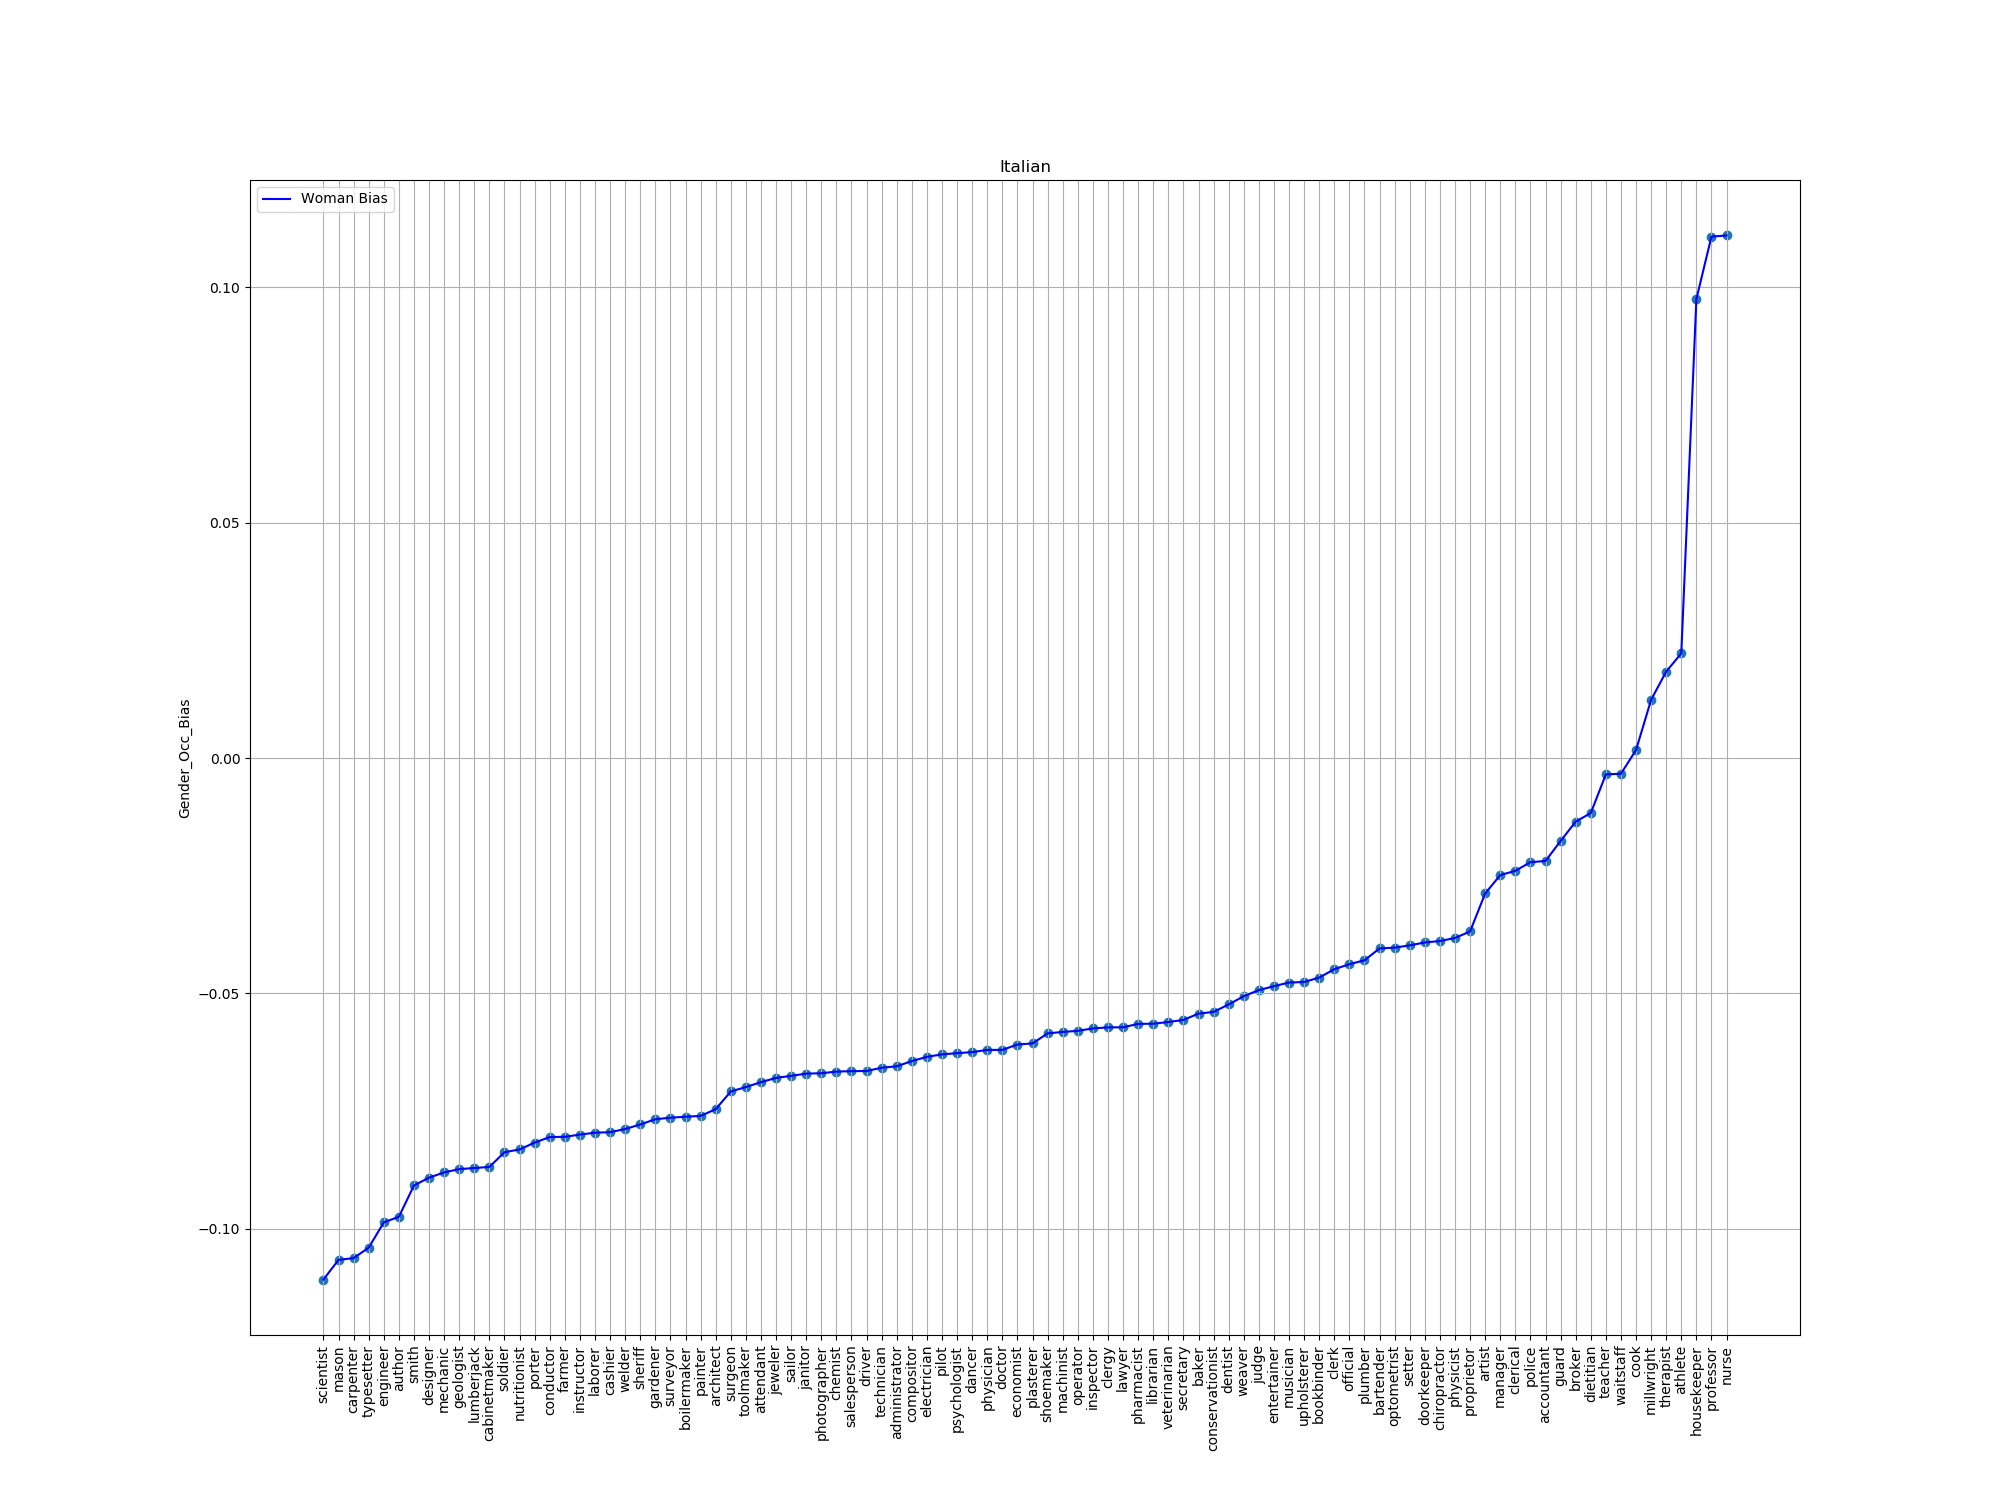

The table this chart was drawn from, first rows:
index, trans, bias
74, scientist, -0.1108
86, mason, -0.1066
78, carpenter, -0.1063
30, typesetter, -0.1041
77, engineer, -0.09868
32, author, -0.09748
21, smith, -0.09084
65, designer, -0.08917
8, mechanic, -0.08806
61, geologist, -0.08736
64, lumberjack, -0.08713
37, cabinetmaker, -0.08689
80, soldier, -0.08377
28, nutritionist, -0.08318
41, porter, -0.08172
39, conductor, -0.08055
52, farmer, -0.08049
66, instructor, -0.08002
2, laborer, -0.07962
4, cashier, -0.07951
99, welder, -0.07884
71, sheriff, -0.07787
95, gardener, -0.07676
9, surveyor, -0.07643
36, boilermaker, -0.07622
83, painter, -0.07605
12, architect, -0.07462
73, surgeon, -0.07086
70, toolmaker, -0.06992
55, attendant, -0.06888
75, jeweler, -0.06798
57, sailor, -0.06754
56, janitor, -0.06706
13, photographer, -0.06699
43, chemist, -0.06663
50, salesperson, -0.06654
96, driver, -0.06651
49, technician, -0.06582
92, administrator, -0.0655
76, compositor, -0.0644
54, electrician, -0.0635
90, pilot, -0.06298
63, psychologist, -0.06272
27, dancer, -0.0625
0, physician, -0.06202
1, doctor, -0.06202
35, economist, -0.06088
68, plasterer, -0.06064
84, shoemaker, -0.05852
11, machinist, -0.0582
6, operator, -0.05798
44, inspector, -0.05746
82, clergy, -0.05724
51, lawyer, -0.05722
67, pharmacist, -0.05649
72, librarian, -0.05646
53, veterinarian, -0.0561
45, secretary, -0.05566
20, baker, -0.05431
3, conservationist, -0.05395
... 34 more rows
